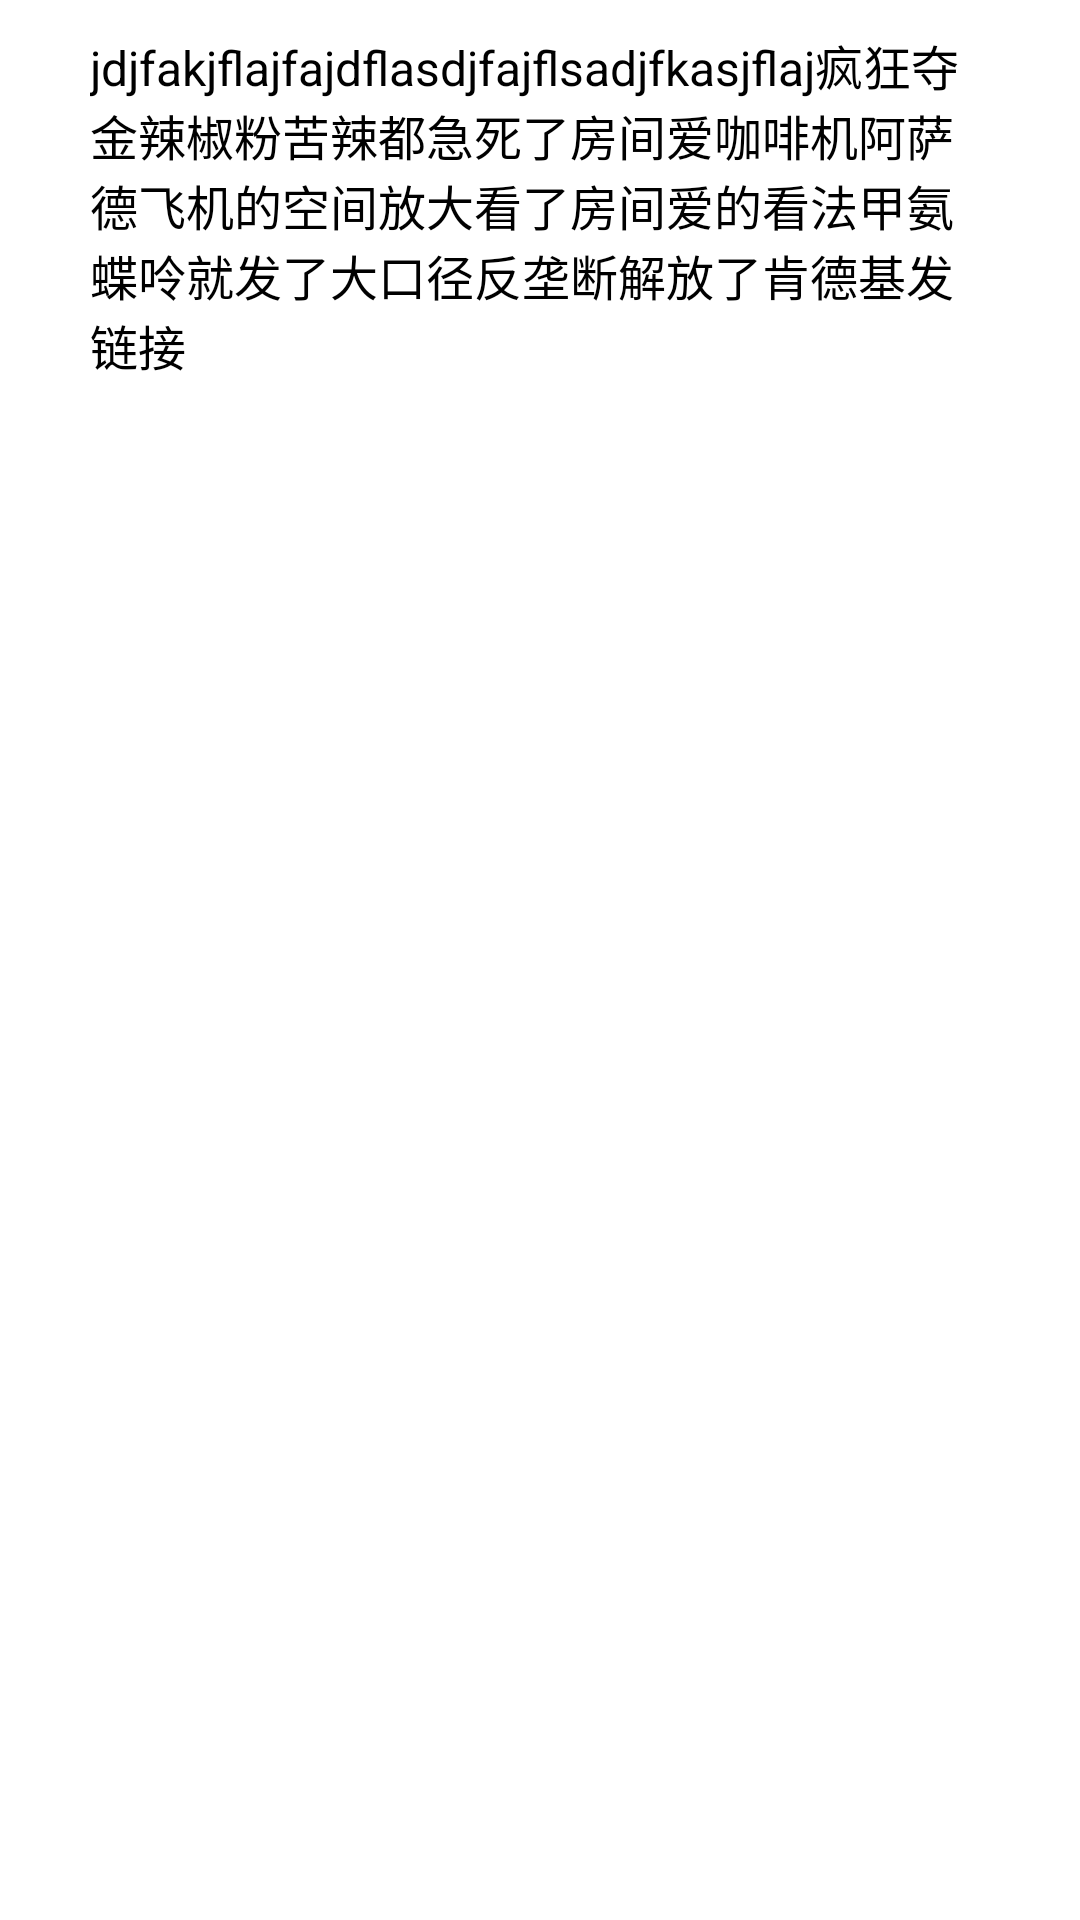

The Android layout XML behind this screen, and the referenced resources:
<!-- AndroidManifest.xml: application theme AppTheme -->
<!-- res/layout/act_crash_message.xml -->
<?xml version="1.0" encoding="utf-8"?>
<ScrollView xmlns:android="http://schemas.android.com/apk/res/android"
    android:layout_width="match_parent"
    android:layout_height="match_parent"
    android:background="@color/colorFFF">

    <LinearLayout
        android:layout_width="match_parent"
        android:layout_height="wrap_content"
        android:orientation="vertical">

        <TextView
            android:id="@+id/tv_msg"
            android:layout_width="wrap_content"
            android:layout_height="wrap_content"
            android:layout_marginLeft="30dp"
            android:layout_marginTop="10dp"
            android:layout_marginRight="30dp"
            android:text="jdjfakjflajfajdflasdjfajflsadjfkasjflaj疯狂夺金辣椒粉苦辣都急死了房间爱咖啡机阿萨德飞机的空间放大看了房间爱的看法甲氨蝶呤就发了大口径反垄断解放了肯德基发链接 "
            android:textColor="@color/color000"
            android:textSize="16dp" />
    </LinearLayout>
</ScrollView>
<!-- resources referenced by this layout -->
<resources>
  <color name="color000">#000000</color>
  <color name="colorFFF">#FFFFFF</color>
  <style name="AppTheme" parent="Theme.AppCompat.Light.NoActionBar">
          <item name="colorPrimary">@color/colorPrimary</item>
          <item name="colorPrimaryDark">@color/colorPrimaryDark</item>
          <item name="colorAccent">@color/colorAccent</item>
          <item name="android:windowBackground">@color/color_F1F1F1</item>
      </style>
  <color name="colorPrimary">#008577</color>
  <color name="colorPrimaryDark">#00574B</color>
  <color name="colorAccent">#D81B60</color>
  <color name="color_F1F1F1">#F1F1F1</color>
</resources>
